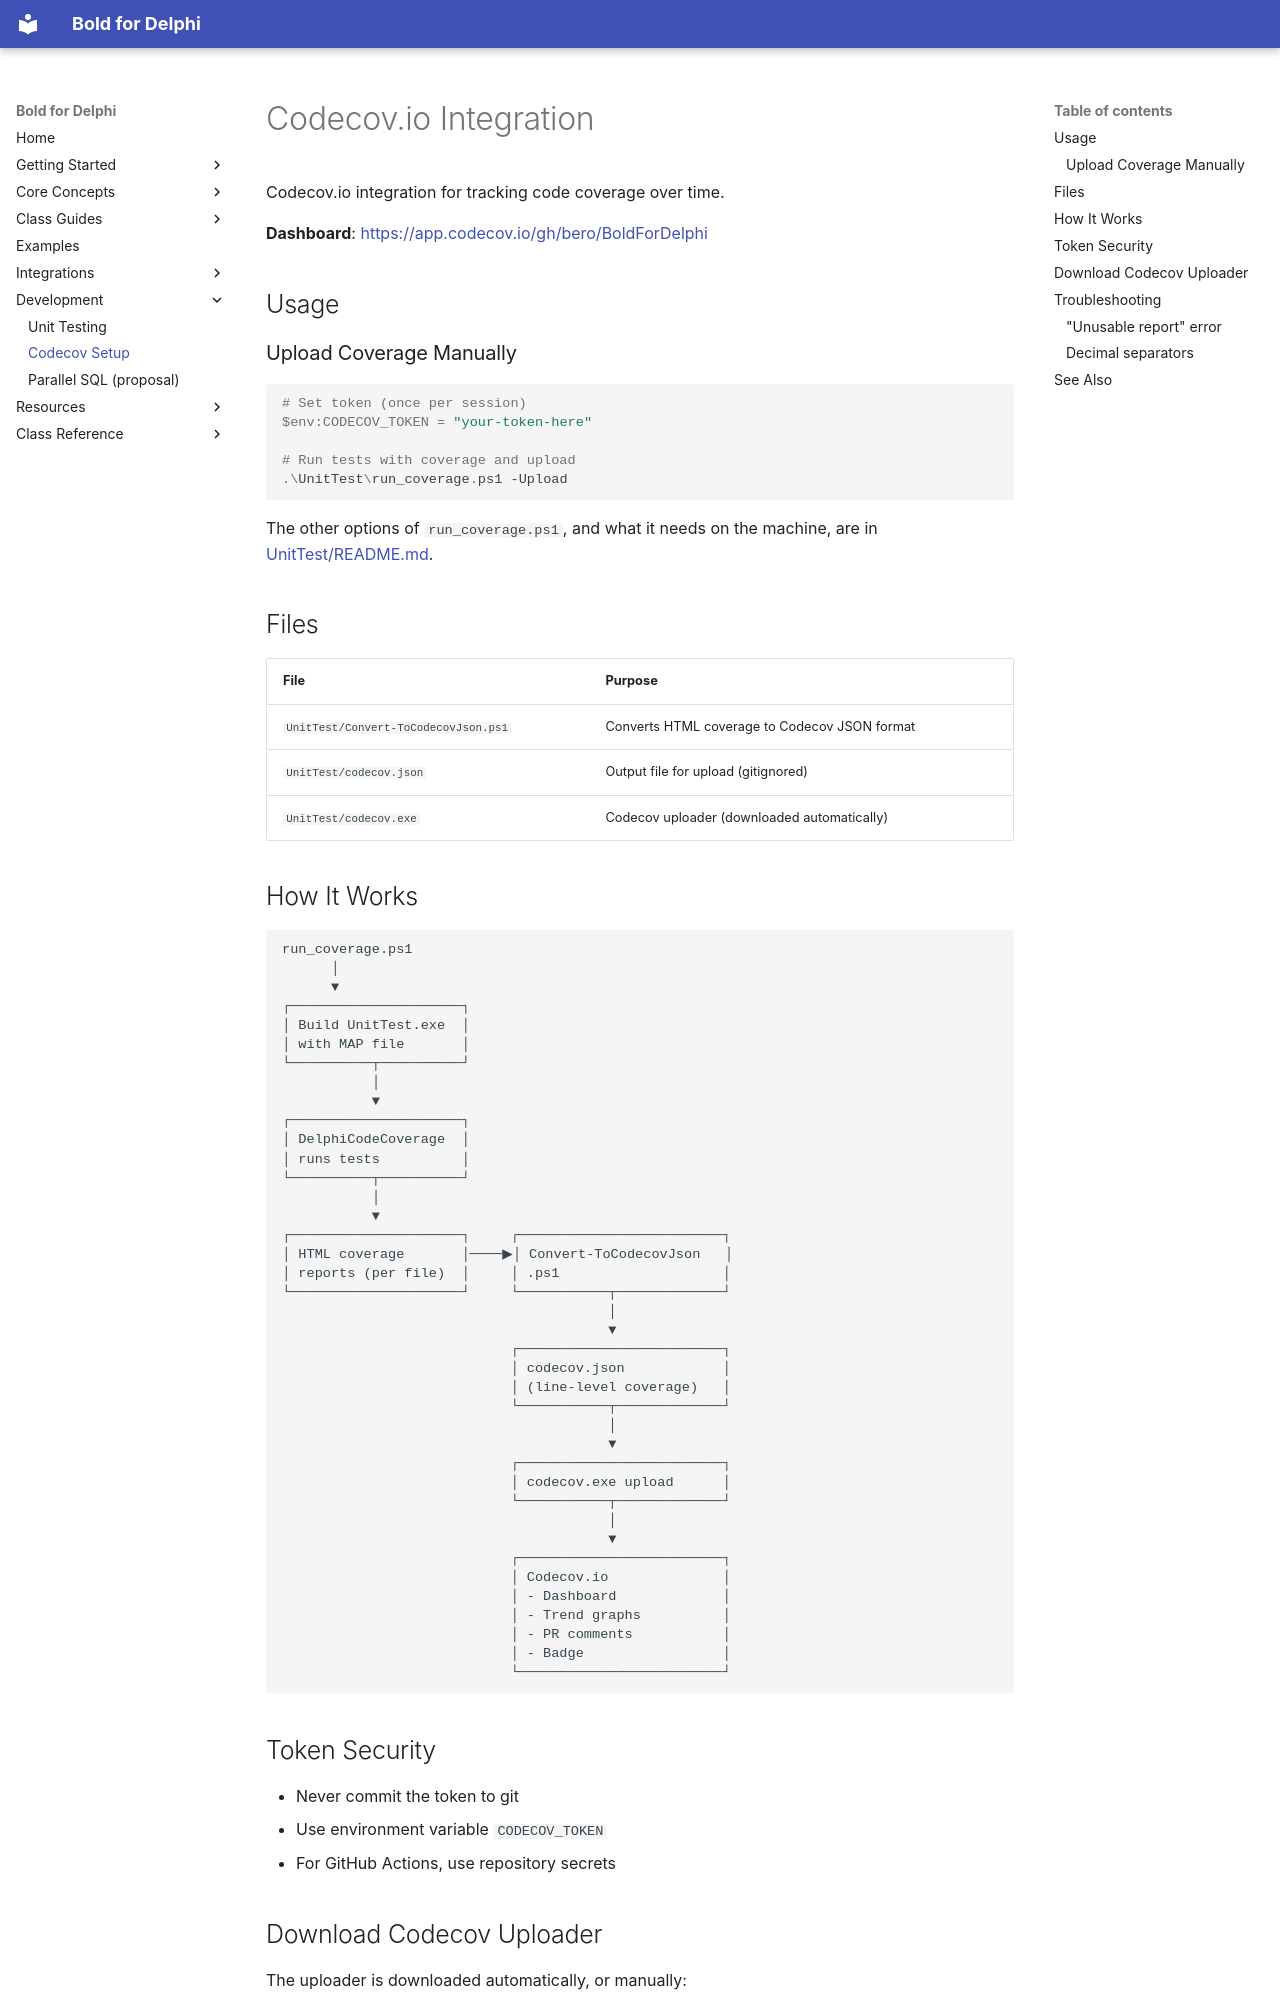

repository: bero/BoldForDelphi · page: development/codecov/index.html · generator: mkdocs

# Codecov.io Integration

Codecov.io integration for tracking code coverage over time.

**Dashboard**: [https://app.codecov.io/gh/bero/BoldForDelphi](https://app.codecov.io/gh/bero/BoldForDelphi)

## Usage

### Upload Coverage Manually

```powershell
# Set token (once per session)
$env:CODECOV_TOKEN = "your-token-here"

# Run tests with coverage and upload
.\UnitTest\run_coverage.ps1 -Upload
```

The other options of `run_coverage.ps1`, and what it needs on the machine, are in
[UnitTest/README.md](https://github.com/bero/BoldForDelphi/blob/develop/UnitTest/README.md#code-coverage).

## Files

| File | Purpose |
|------|---------|
| `UnitTest/Convert-ToCodecovJson.ps1` | Converts HTML coverage to Codecov JSON format |
| `UnitTest/codecov.json` | Output file for upload (gitignored) |
| `UnitTest/codecov.exe` | Codecov uploader (downloaded automatically) |

## How It Works

```
run_coverage.ps1
      │
      ▼
┌─────────────────────┐
│ Build UnitTest.exe  │
│ with MAP file       │
└──────────┬──────────┘
           │
           ▼
┌─────────────────────┐
│ DelphiCodeCoverage  │
│ runs tests          │
└──────────┬──────────┘
           │
           ▼
┌─────────────────────┐     ┌─────────────────────────┐
│ HTML coverage       │────▶│ Convert-ToCodecovJson   │
│ reports (per file)  │     │ .ps1                    │
└─────────────────────┘     └───────────┬─────────────┘
                                        │
                                        ▼
                            ┌─────────────────────────┐
                            │ codecov.json            │
                            │ (line-level coverage)   │
                            └───────────┬─────────────┘
                                        │
                                        ▼
                            ┌─────────────────────────┐
                            │ codecov.exe upload      │
                            └───────────┬─────────────┘
                                        │
                                        ▼
                            ┌─────────────────────────┐
                            │ Codecov.io              │
                            │ - Dashboard             │
                            │ - Trend graphs          │
                            │ - PR comments           │
                            │ - Badge                 │
                            └─────────────────────────┘
```
